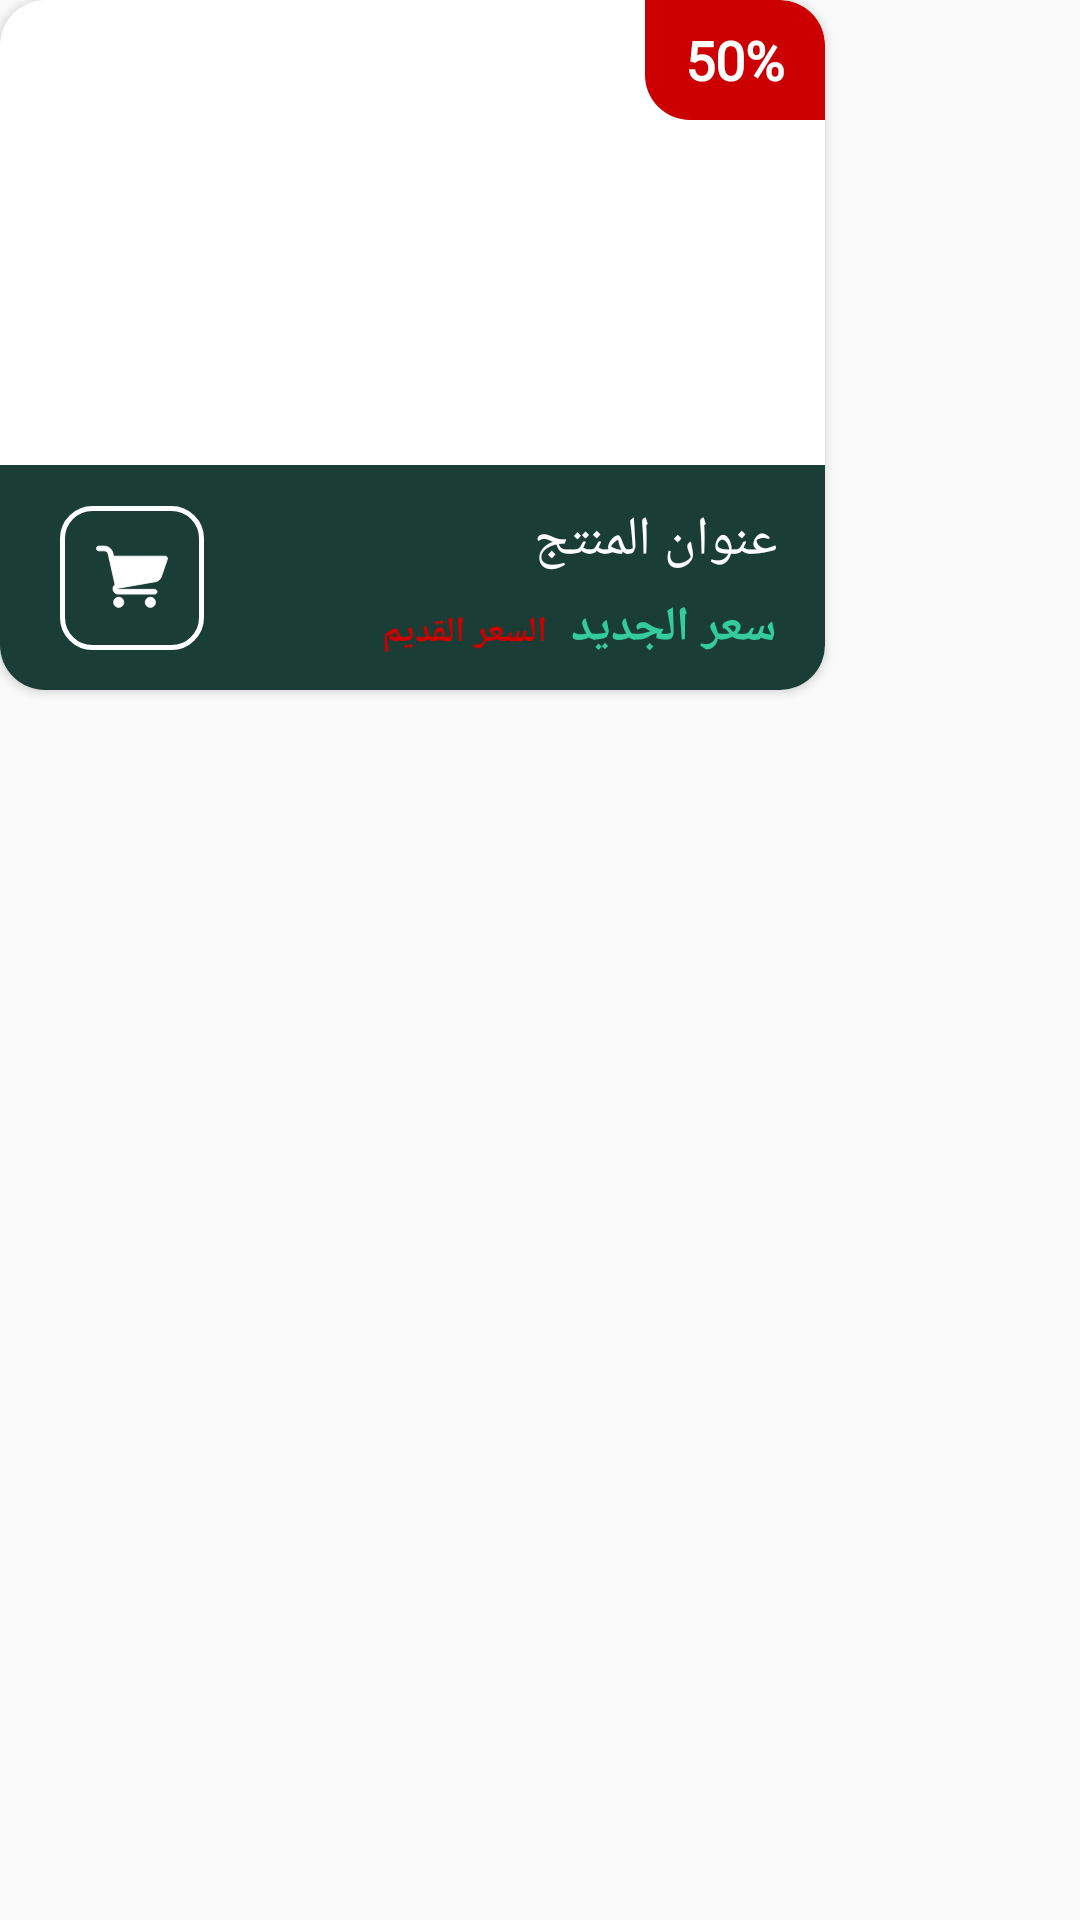

Android layout source for this screen:
<!-- AndroidManifest.xml: application theme Theme.Wajhat -->
<!-- res/layout/product_view_item.xml -->
<?xml version="1.0" encoding="utf-8"?>
<LinearLayout xmlns:android="http://schemas.android.com/apk/res/android"
    xmlns:app="http://schemas.android.com/apk/res-auto"
    xmlns:tools="http://schemas.android.com/tools"
    android:id="@+id/product_item_card"
    android:layout_width="wrap_content"
    android:layout_height="wrap_content">

    <androidx.cardview.widget.CardView
        android:layout_width="275dp"
        android:layout_height="230dp"
        android:layoutDirection="ltr"
        app:cardCornerRadius="15dp">

        <androidx.constraintlayout.widget.ConstraintLayout
            android:id="@+id/container_of_product_view"
            android:layout_width="match_parent"
            android:layout_height="match_parent">

            <androidx.appcompat.widget.Toolbar
                android:id="@+id/bar_of_product_view"
                android:layout_width="match_parent"
                android:layout_height="75dp"
                android:background="@color/green_topbar"
                android:minHeight="?attr/actionBarSize"
                android:theme="?attr/actionBarTheme"
                app:layout_constraintBottom_toBottomOf="parent"
                app:layout_constraintEnd_toEndOf="parent"
                app:layout_constraintHorizontal_bias="0.0"
                app:layout_constraintStart_toStartOf="parent"
                app:layout_constraintTop_toBottomOf="@+id/image_of_product_view" />

            <ImageView
                android:id="@+id/image_of_product_view"
                android:layout_width="0dp"
                android:layout_height="0dp"
                android:scaleType="centerCrop"
                app:layout_constraintBottom_toTopOf="@+id/bar_of_product_view"
                app:layout_constraintEnd_toEndOf="parent"
                app:layout_constraintStart_toStartOf="parent"
                app:layout_constraintTop_toTopOf="parent" />

            <ImageButton
                android:id="@+id/add_to_cart_btn_of_product_view"
                android:layout_width="wrap_content"
                android:layout_height="wrap_content"
                android:layout_marginStart="20dp"
                android:layout_marginTop="8dp"
                android:layout_marginBottom="8dp"
                android:background="@drawable/product_view_btn_background"
                android:padding="12dp"
                android:src="@drawable/black_shopping_cart_10933"
                app:layout_constraintBottom_toBottomOf="parent"
                app:layout_constraintStart_toStartOf="@+id/bar_of_product_view"
                app:layout_constraintTop_toTopOf="@+id/bar_of_product_view"
                tools:ignore="SpeakableTextPresentCheck" />

            <TextView
                android:id="@+id/title_of_product_view"
                android:layout_width="wrap_content"
                android:layout_height="wrap_content"
                android:layout_marginEnd="16dp"
                android:fontFamily="@font/el_messiri"
                android:text="عنوان المنتج"
                android:textColor="@color/white"
                android:textSize="18sp"
                app:layout_constraintBottom_toBottomOf="@+id/bar_of_product_view"
                app:layout_constraintEnd_toEndOf="parent"
                app:layout_constraintTop_toTopOf="@+id/bar_of_product_view"
                app:layout_constraintVertical_bias="0.25" />

            <TextView
                android:id="@+id/new_price_of_product_view"
                android:layout_width="wrap_content"
                android:layout_height="wrap_content"
                android:layout_marginBottom="4dp"
                android:fontFamily="@font/el_messiri"
                android:text="سعر الجديد"
                android:textColor="@color/price_color"
                android:textSize="16sp"
                android:textStyle="bold"
                app:layout_constraintBottom_toBottomOf="parent"
                app:layout_constraintEnd_toEndOf="@+id/title_of_product_view"
                app:layout_constraintTop_toBottomOf="@+id/title_of_product_view" />

            <TextView
                android:id="@+id/old_price_of_product_view"
                android:layout_width="wrap_content"
                android:layout_height="wrap_content"
                android:layout_marginEnd="8dp"
                android:fontFamily="@font/el_messiri"
                android:text="السعر القديم"
                android:textColor="@android:color/holo_red_dark"
                android:textSize="12sp"
                android:textStyle="bold"
                app:layout_constraintBaseline_toBaselineOf="@+id/new_price_of_product_view"
                app:layout_constraintEnd_toStartOf="@+id/new_price_of_product_view" />

            <TextView
                android:id="@+id/discount_of_product_veiw_text"
                android:layout_width="60dp"
                android:layout_height="40dp"
                android:background="@drawable/discount_product_background"
                android:fontFamily="@font/el_messiri"
                android:gravity="center"
                android:text="50%"
                android:textAlignment="center"
                android:textColor="@color/white"
                android:textSize="18sp"
                android:textStyle="bold"
                app:layout_constraintEnd_toEndOf="parent"
                app:layout_constraintTop_toTopOf="parent" />

        </androidx.constraintlayout.widget.ConstraintLayout>
    </androidx.cardview.widget.CardView>

</LinearLayout>
<!-- resources referenced by this layout -->
<resources>
  <color name="green_topbar">#1A3D36</color>
  <color name="price_color">#34cc9b</color>
  <color name="white">#FFFFFFFF</color>
  <!-- drawable black_shopping_cart_10933: vector/xml drawable (drawable, 2046 chars, omitted) -->
  <!-- drawable discount_product_background (drawable) -->
  <?xml version="1.0" encoding="utf-8"?>
  <shape xmlns:android="http://schemas.android.com/apk/res/android">
      <solid android:color="@android:color/holo_red_dark"/>
      <corners android:topRightRadius="15dp" android:bottomLeftRadius="15dp"/>
  </shape>
  <!-- drawable product_view_btn_background (drawable) -->
  <?xml version="1.0" encoding="utf-8"?>
  <shape xmlns:android="http://schemas.android.com/apk/res/android">
  <solid android:color="@color/green_topbar"/>
      <stroke android:color="@color/white" android:width="1.5dp"/>
      <corners android:radius="10dp"/>
  </shape>
  <style name="Theme.Wajhat" parent="Base.Theme.Wajhat" />
  <style name="Base.Theme.Wajhat" parent="Theme.AppCompat.Light.NoActionBar">
          
          
      </style>
</resources>
